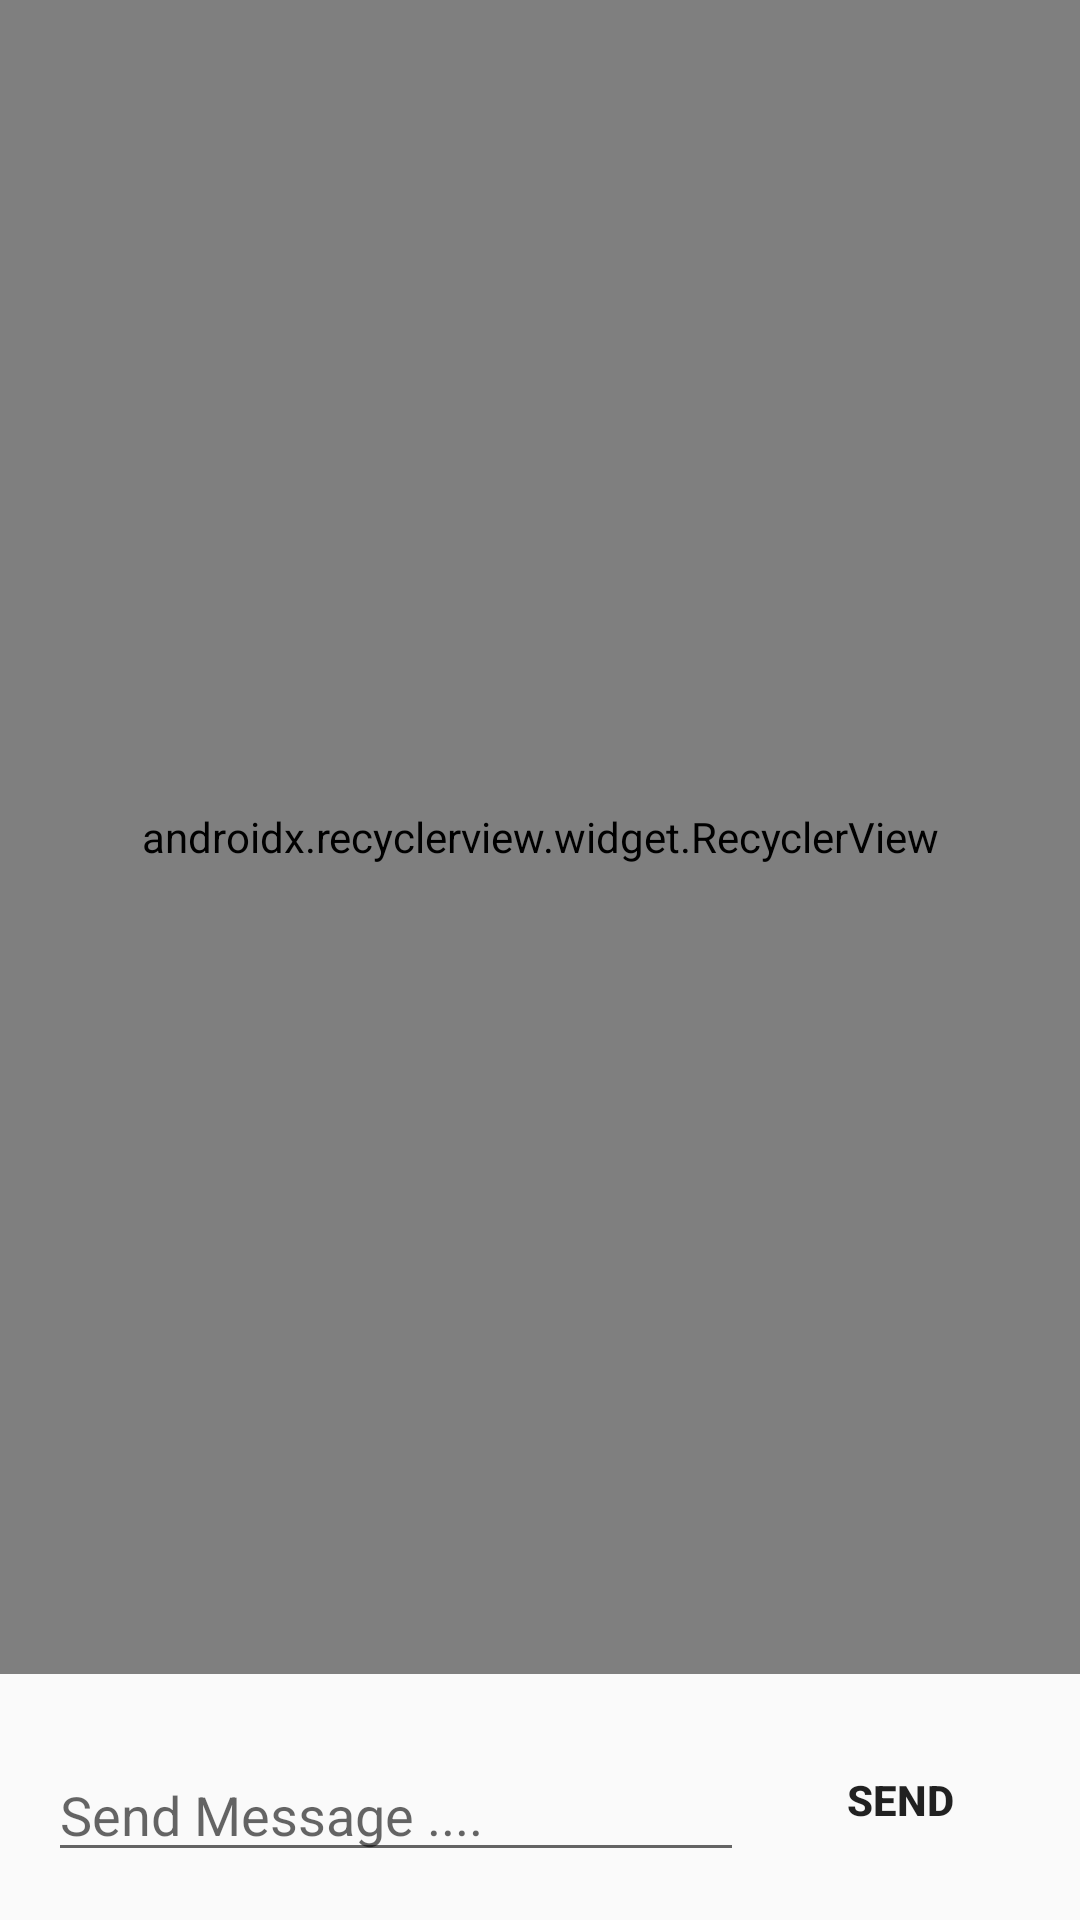

Layout XML and referenced resources for this Android screen:
<!-- AndroidManifest.xml: application theme AppTheme -->
<!-- res/layout/activity_chat_view.xml -->
<?xml version="1.0" encoding="utf-8"?>
<android.support.constraint.ConstraintLayout
        xmlns:android="http://schemas.android.com/apk/res/android"
        xmlns:tools="http://schemas.android.com/tools"
        xmlns:app="http://schemas.android.com/apk/res-auto"
        android:layout_width="match_parent"
        android:layout_height="match_parent"
        tools:context=".ChatView"
        android:background="@color/colorWhite"
        >

    <EditText
            android:layout_width="0dp"
            android:layout_height="wrap_content"
            android:inputType="textPersonName"
            android:ems="10"
            app:layout_constraintStart_toStartOf="parent" android:layout_marginStart="16dp"
            app:layout_constraintBottom_toBottomOf="parent" android:layout_marginBottom="16dp"
            android:id="@+id/sendMessageTextField" android:layout_marginEnd="8dp"
            app:layout_constraintEnd_toStartOf="@+id/sendMessageButton" android:hint="Send Message .... "/>
    <Button
            android:text="Send"
            android:backgroundTint="@color/colorBlue"
            android:textStyle="bold"
            android:background="@drawable/rounded_edges"
            android:layout_width="wrap_content"
            android:layout_height="wrap_content" app:layout_constraintBottom_toBottomOf="parent"
            android:layout_marginEnd="16dp" app:layout_constraintEnd_toEndOf="parent" android:layout_marginBottom="16dp"
            android:id="@+id/sendMessageButton"
    />
    <android.support.v7.widget.RecyclerView
            android:layout_width="0dp"
            android:layout_height="0dp"
            android:background="@color/colorAccent"
            app:layoutManager="android.support.v7.widget.LinearLayoutManager"
            app:layout_constraintStart_toStartOf="parent"
            app:layout_constraintTop_toTopOf="parent"
            app:layout_constraintEnd_toEndOf="parent" android:layout_marginBottom="18dp"
            app:layout_constraintBottom_toTopOf="@+id/sendMessageButton" android:id="@+id/sendMessageRecID"/>
</android.support.constraint.ConstraintLayout>
<!-- resources referenced by this layout -->
<resources>
  <color name="colorAccent">#D81B60</color>
  <color name="colorBlue">#5A7BB4</color>
  <style name="AppTheme" parent="Theme.AppCompat.Light.DarkActionBar">
          
          <item name="colorPrimary">@color/colorBlue</item>
          <item name="colorPrimaryDark">@color/colorBlue</item>
          <item name="colorAccent">@color/colorAccent</item>
      </style>
</resources>
